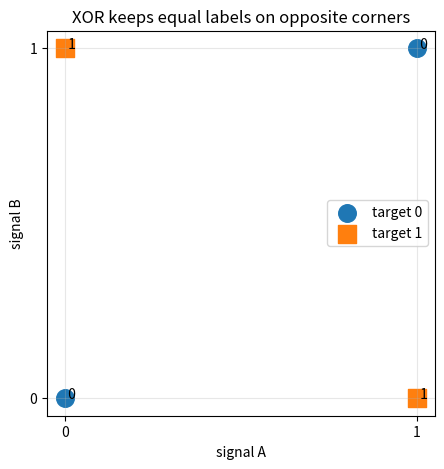
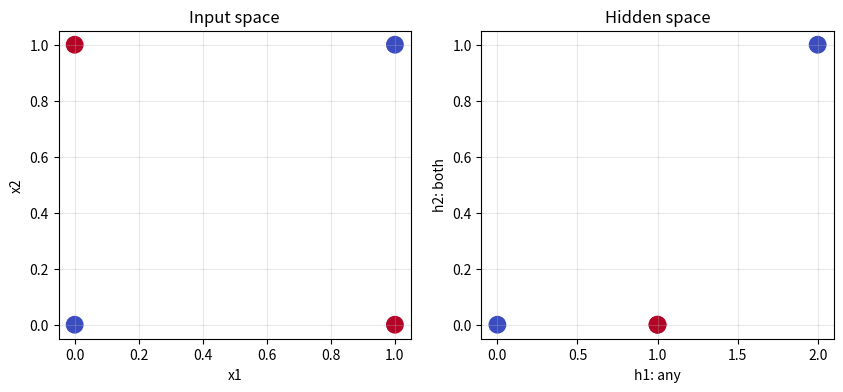

Reproduce these figures in Python, in order.
# -- Imports and the four SmartVal XOR cases ---------------------------------
import matplotlib.pyplot as plt
import numpy as np

# (4, 2): rows are cases, columns are signals, so every layer preserves case identity.
X = np.array([[0., 0.], [0., 1.], [1., 0.], [1., 1.]])
# (4, 1) matches prediction columns; (4,) would accidentally broadcast errors to (4, 4).
y = np.array([[0.], [1.], [1.], [0.]])
print(f"Input contract: X={X.shape} (case, signal), y={y.shape} (case, decision)")


# -- Exhaust a visible grid of linear boundaries ------------------------------
best = (0.0, None)
for w1 in np.linspace(-3, 3, 49):
    for w2 in np.linspace(-3, 3, 49):
        for bias in np.linspace(-3, 3, 49):
            # (4, 2) @ (2, 1) -> (4, 1); one scalar bias shifts every case's score equally.
            prediction = ((X @ np.array([[w1], [w2]]) + bias) >= 0).astype(float)
            accuracy = float((prediction == y).mean())
            if accuracy > best[0]:
                # (4, 1) -> (4,) only for a readable saved pattern, not for loss comparison.
                best = (accuracy, (w1, w2, bias, prediction.ravel()))

print(f"Best searched linear accuracy: {best[0]:.0%}")
print(f"One best prediction pattern: {best[1][3].astype(int).tolist()}")
print("Complaint: one affine score cannot isolate opposite corners.")


# -- Static geometry: see why one line is the wrong tool ----------------------
fig, ax = plt.subplots(figsize=(5, 5))
for label, marker in ((0, "o"), (1, "s")):
    # (4, 1) labels -> (4,) row mask; selecting a class gives its two (signal A, B) rows.
    points = X[y.ravel() == label]
    # (2, 2) -> two (2,) coordinate columns, keeping each point's x/y paired for the plot.
    ax.scatter(points[:, 0], points[:, 1], s=160, marker=marker, label=f"target {label}")
# (4, 1) -> (4,) lets zip pair one scalar label with each input row.
for point, label in zip(X, y.ravel()):
    ax.annotate(f" {int(label)}", point)
ax.set(xlabel="signal A", ylabel="signal B", title="XOR keeps equal labels on opposite corners")
ax.set_xticks([0, 1])
ax.set_yticks([0, 1])
ax.legend()
ax.grid(alpha=0.3)
plt.show()
print("The plot and grid search expose the same limitation.")


# -- Build a readable hidden representation with fixed weights ----------------
W_hidden = np.array([[1., 1.], [1., 1.]])
b_hidden = np.array([[0., -1.]])
W_out = np.array([[1.], [-2.]])
b_out = np.array([[0.]])

# (4, 2) @ (2, 2) -> (4, 2); b_hidden=(1, 2) broadcasts one shared bias row
# over all four cases, so each hidden unit asks the same question for every case.
hidden_pre = X @ W_hidden + b_hidden
hidden = np.maximum(hidden_pre, 0.0)
# (4, 2) @ (2, 1) -> (4, 1); b_out=(1, 1) shifts each case's single output.
score = hidden @ W_out + b_out
prediction = (score > 0).astype(float)

print("case -> hidden coordinates -> score -> prediction")
# Each score/prediction row is (1,); [0] unwraps that scalar for display,
# without flattening the full (4, 1) case-by-output table.
for x_row, h_row, score_row, pred_row in zip(X, hidden, score, prediction):
    print(f"{x_row.astype(int).tolist()} -> {h_row.tolist()} -> {score_row[0]:.1f} -> {int(pred_row[0])}")
print(f"Hidden representation accuracy: {(prediction == y).mean():.0%}")


# -- Show that the hidden coordinates make a straight split possible ----------
fig, axes = plt.subplots(1, 2, figsize=(10, 4))
# For both panels, (4, 2) -> two (4,) coordinate columns; labels (4, 1) -> (4,).
# Keep row order unchanged so each case keeps its color when its coordinates change.
axes[0].scatter(X[:, 0], X[:, 1], c=y.ravel(), cmap="coolwarm", s=140)
axes[0].set(title="Input space", xlabel="x1", ylabel="x2")
axes[1].scatter(hidden[:, 0], hidden[:, 1], c=y.ravel(), cmap="coolwarm", s=140)
axes[1].set(title="Hidden space", xlabel="h1: any", ylabel="h2: both")
for axis in axes:
    axis.grid(alpha=0.3)
plt.show()
print("Measured payoff: the same four cases are now linearly readable.")


# -- One-case forward pass and manual responsibility report -------------------
# (1, 2) keeps the case axis; target=(1, 1) keeps the matching output axis.
x_case = np.array([[1.0, 0.0]])
target = np.array([[1.0]])
W1 = np.array([[0.8, -0.4], [0.3, 0.9]])
b1 = np.array([[0.1, -0.2]])
W2 = np.array([[0.7], [-0.5]])
b2 = np.array([[0.05]])

# (1, 2) @ (2, 2) + (1, 2) -> (1, 2): two hidden questions for this one case.
z1 = x_case @ W1 + b1
h1 = np.maximum(z1, 0.0)
# (1, 2) @ (2, 1) + (1, 1) -> (1, 1): combine those features into one score.
output = h1 @ W2 + b2
loss = 0.5 * (output - target) ** 2

d_output = output - target
# h1.T turns (1, 2) into (2, 1); @ (1, 1) -> (2, 1), one report per output weight.
dW2 = h1.T @ d_output
# (1, 1) @ W2.T=(1, 2) -> (1, 2): send the error back along each hidden-to-output link.
dh1 = d_output @ W2.T
# Two matching (1, 2) arrays: gate each hidden report without mixing the units.
dz1 = dh1 * (z1 > 0)
# x_case.T=(2, 1) @ (1, 2) -> (2, 2): pair every input with every hidden report,
# giving exactly the same input-by-hidden layout as W1.
dW1 = x_case.T @ dz1

print(f"Forward: x{x_case.shape} -> z{z1.shape} -> h{h1.shape} -> output{output.shape}")
# (1, 1) -> scalar for reporting this one-case loss; no case averaging is hidden here.
print(f"Loss={loss.item():.6f}")
print("Responsibility report dW1:")
print(dW1)


# -- Compare analytic and finite-difference gradients -------------------------
def loss_for_W1(candidate_W1):
    # Keep the audit's forward shapes identical: (1, 2) @ (2, 2) + (1, 2) -> (1, 2).
    candidate_z = x_case @ candidate_W1 + b1
    candidate_h = np.maximum(candidate_z, 0.0)
    # (1, 2) @ (2, 1) + (1, 1) -> (1, 1); item() below returns that one loss as a scalar.
    candidate_output = candidate_h @ W2 + b2
    return (0.5 * (candidate_output - target) ** 2).item()

epsilon = 1e-5
finite_difference = np.zeros_like(W1)
for row in range(W1.shape[0]):
    for column in range(W1.shape[1]):
        plus = W1.copy()
        minus = W1.copy()
        # Select one scalar in each (2, 2) copy, so the check isolates one weight's effect.
        plus[row, column] += epsilon
        minus[row, column] -= epsilon
        finite_difference[row, column] = (
            loss_for_W1(plus) - loss_for_W1(minus)
        ) / (2 * epsilon)

max_error = np.max(np.abs(dW1 - finite_difference))
print("Finite-difference report:")
print(finite_difference)
print(f"Maximum absolute disagreement: {max_error:.2e}")
assert max_error < 1e-7


# -- Measure dropout's train/evaluation contract ------------------------------
rng = np.random.default_rng(5)
activation = np.ones((10_000,))
drop_probability = 0.4
mask = rng.random(activation.shape) >= drop_probability
# Matching (10_000,) arrays drop individual activations, not whole rows or feature groups.
training_activation = activation * mask / (1 - drop_probability)
evaluation_activation = activation

print(f"Training mean after inverted dropout: {training_activation.mean():.3f}")
print(f"Evaluation mean with no dropping: {evaluation_activation.mean():.3f}")
print("The scaling preserves expectation, not each individual activation.")


# -- CHANGE THIS: make one hidden pre-activation negative ----------------------
YOUR_BIAS_SHIFT = -1.0
changed_z = z1.copy()
# Select one scalar in (1, 2): close the first hidden route without touching the second.
changed_z[0, 0] += YOUR_BIAS_SHIFT
changed_gate = (changed_z > 0).astype(int)
# (1, 2) * (1, 2) applies one gate per hidden report, preserving the original unit order.
changed_gradient = dh1 * changed_gate
# Each (1, 2) -> (2,) flatten below is display-only; keep case/unit axes for calculations.
print(f"Changed pre-activation: {changed_z.ravel().tolist()}")
print(f"ReLU gates: {changed_gate.ravel().tolist()}")
print(f"Responsibility reaching the hidden units: {changed_gradient.ravel().tolist()}")
